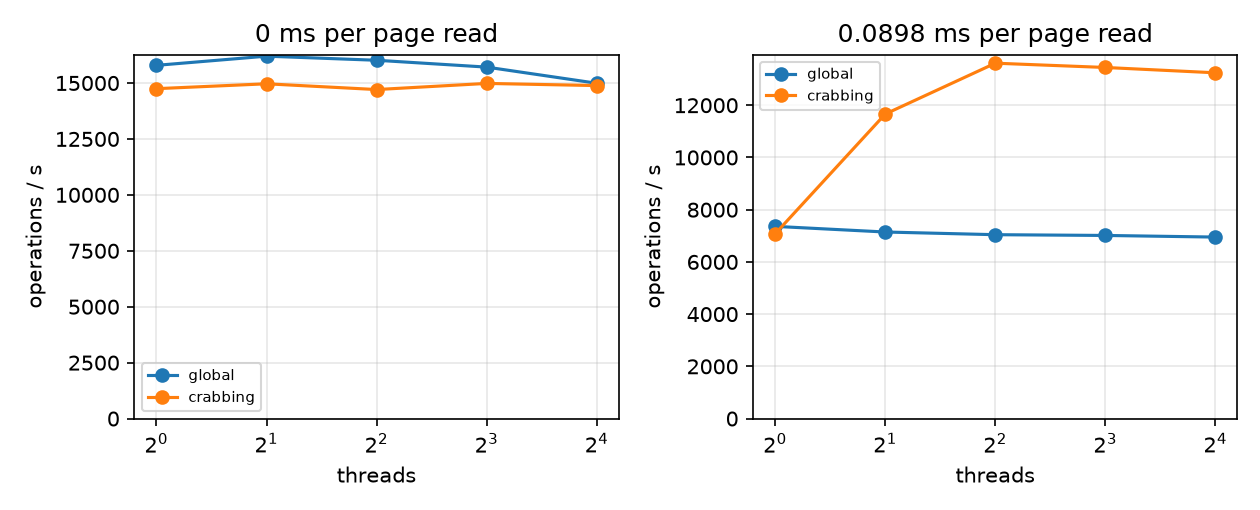

Source data for this figure (header and first rows):
attribute, latching, read_latency_ms, pool_size, threads, ops, inserts, seconds, ops_per_second, page_reads, page_writes, hit_rate, tree_height, lost_inserts, entries_ok, optimistic_inserts, pessimistic_inserts, speedup
size, global, 0.0, 256, 1, 20000, 4025, 1.267, 15789, 12081, 3779, 0.808, 3, 0, True, , , 1.0
size, global, 0.0, 256, 2, 20000, 4025, 1.235, 16199, 12177, 3797, 0.8065, 3, 0, True, , , 1.026
size, global, 0.0, 256, 4, 20000, 4025, 1.249, 16016, 12125, 3778, 0.8073, 3, 0, True, , , 1.014
size, global, 0.0, 256, 8, 20000, 4025, 1.273, 15710, 12140, 3778, 0.8071, 3, 0, True, , , 0.995
size, global, 0.0, 256, 16, 20000, 4025, 1.334, 14988, 12130, 3779, 0.8072, 3, 0, True, , , 0.9493
size, crabbing, 0.0, 256, 1, 20000, 4025, 1.356, 14746, 12081, 3779, 0.812, 3, 0, True, 3688, 337, 1.0
size, crabbing, 0.0, 256, 2, 20000, 4025, 1.336, 14965, 12184, 3820, 0.8104, 3, 0, True, 3688, 337, 1.015
size, crabbing, 0.0, 256, 4, 20000, 4025, 1.36, 14707, 12092, 3776, 0.8119, 3, 0, True, 3687, 338, 0.9973
size, crabbing, 0.0, 256, 8, 20000, 4025, 1.335, 14981, 12169, 3775, 0.8107, 3, 0, True, 3687, 338, 1.016
size, crabbing, 0.0, 256, 16, 20000, 4025, 1.344, 14884, 12180, 3790, 0.8105, 3, 0, True, 3687, 338, 1.009
size, global, 0.0898, 256, 1, 20000, 4025, 2.717, 7360, 12081, 3779, 0.808, 3, 0, True, , , 1.0
size, global, 0.0898, 256, 2, 20000, 4025, 2.799, 7144, 12139, 3806, 0.8071, 3, 0, True, , , 0.9707
size, global, 0.0898, 256, 4, 20000, 4025, 2.84, 7042, 12088, 3788, 0.8079, 3, 0, True, , , 0.9567
size, global, 0.0898, 256, 8, 20000, 4025, 2.852, 7013, 12077, 3783, 0.8081, 3, 0, True, , , 0.9528
size, global, 0.0898, 256, 16, 20000, 4025, 2.878, 6950, 12048, 3801, 0.8085, 3, 0, True, , , 0.9443
size, crabbing, 0.0898, 256, 1, 20000, 4025, 2.826, 7077, 12081, 3779, 0.812, 3, 0, True, 3688, 337, 1.0
size, crabbing, 0.0898, 256, 2, 20000, 4025, 1.715, 11663, 12097, 3789, 0.8118, 3, 0, True, 3687, 338, 1.648
size, crabbing, 0.0898, 256, 4, 20000, 4025, 1.47, 13609, 12137, 3791, 0.8112, 3, 0, True, 3687, 338, 1.923
size, crabbing, 0.0898, 256, 8, 20000, 4025, 1.487, 13445, 12116, 3789, 0.8115, 3, 0, True, 3687, 338, 1.9
size, crabbing, 0.0898, 256, 16, 20000, 4025, 1.51, 13242, 12124, 3790, 0.8114, 3, 0, True, 3683, 342, 1.871
